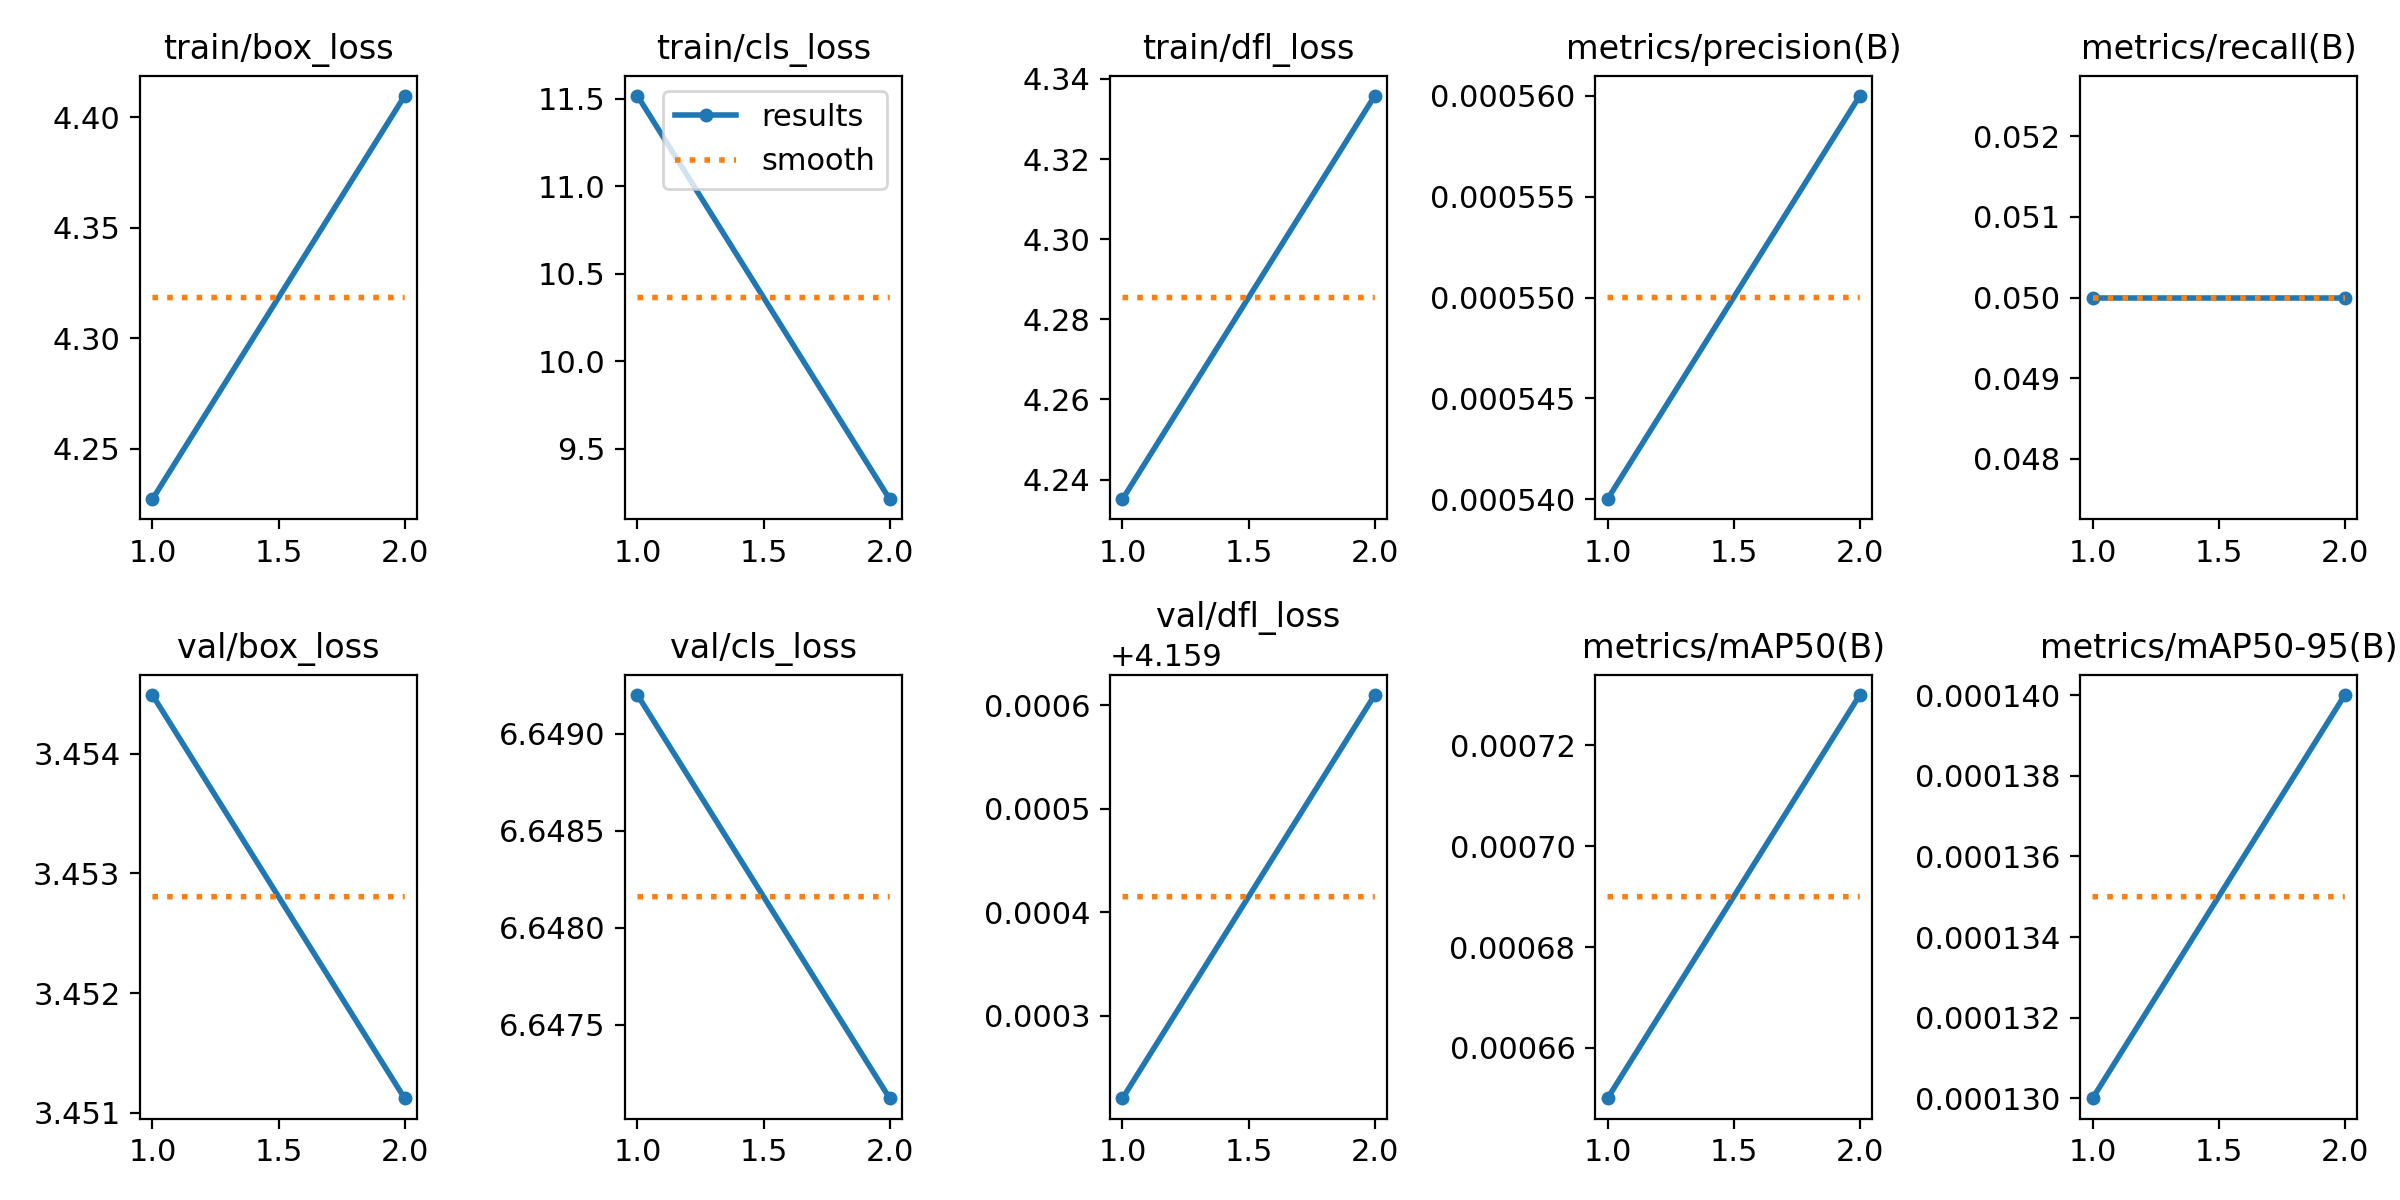

Source data for this figure (header and first rows):
epoch, time, train/box_loss, train/cls_loss, train/dfl_loss, metrics/precision(B), metrics/recall(B), metrics/mAP50(B), metrics/mAP50-95(B), val/box_loss, val/cls_loss, val/dfl_loss, lr/pg0, lr/pg1, lr/pg2
1, 51.38, 4.227, 11.52, 4.235, 0.00054, 0.05, 0.00065, 0.00013, 3.454, 6.649, 4.159, 8.335e-05, 8.335e-05, 8.335e-05
2, 58.91, 4.41, 9.211, 4.336, 0.00056, 0.05, 0.00073, 0.00014, 3.451, 6.647, 4.16, 9.26019e-05, 9.26019e-05, 9.26019e-05
